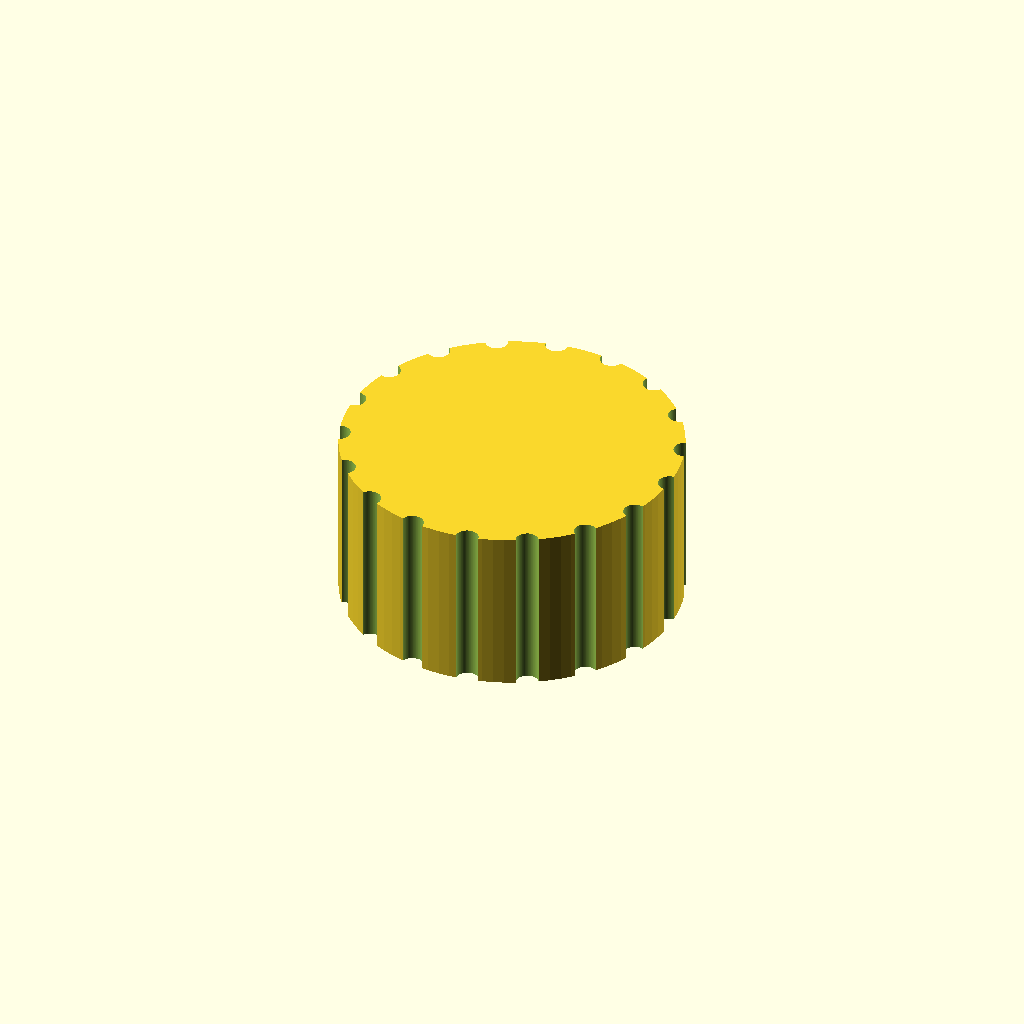
Cell 1: rendered with the file's own defaults.
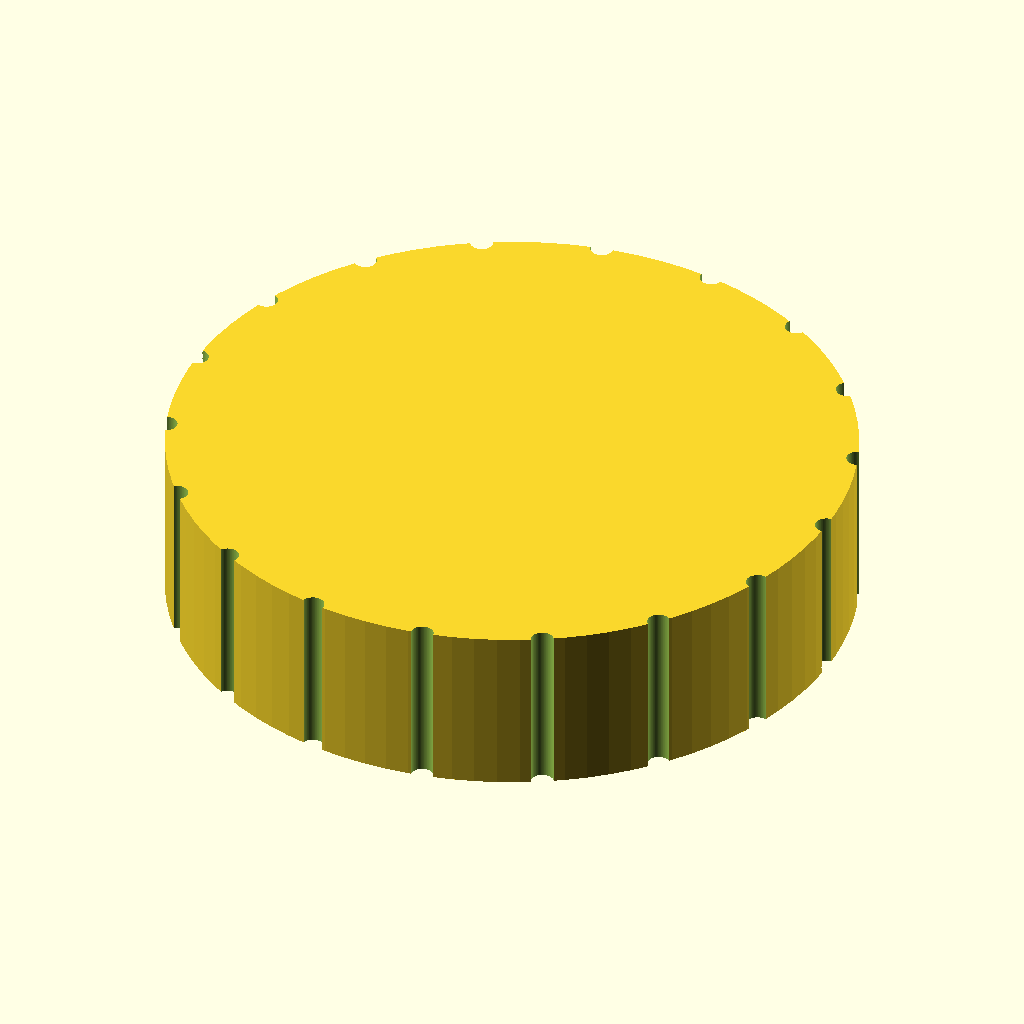
Cell 2: knob_d = 60 (everything else at default).
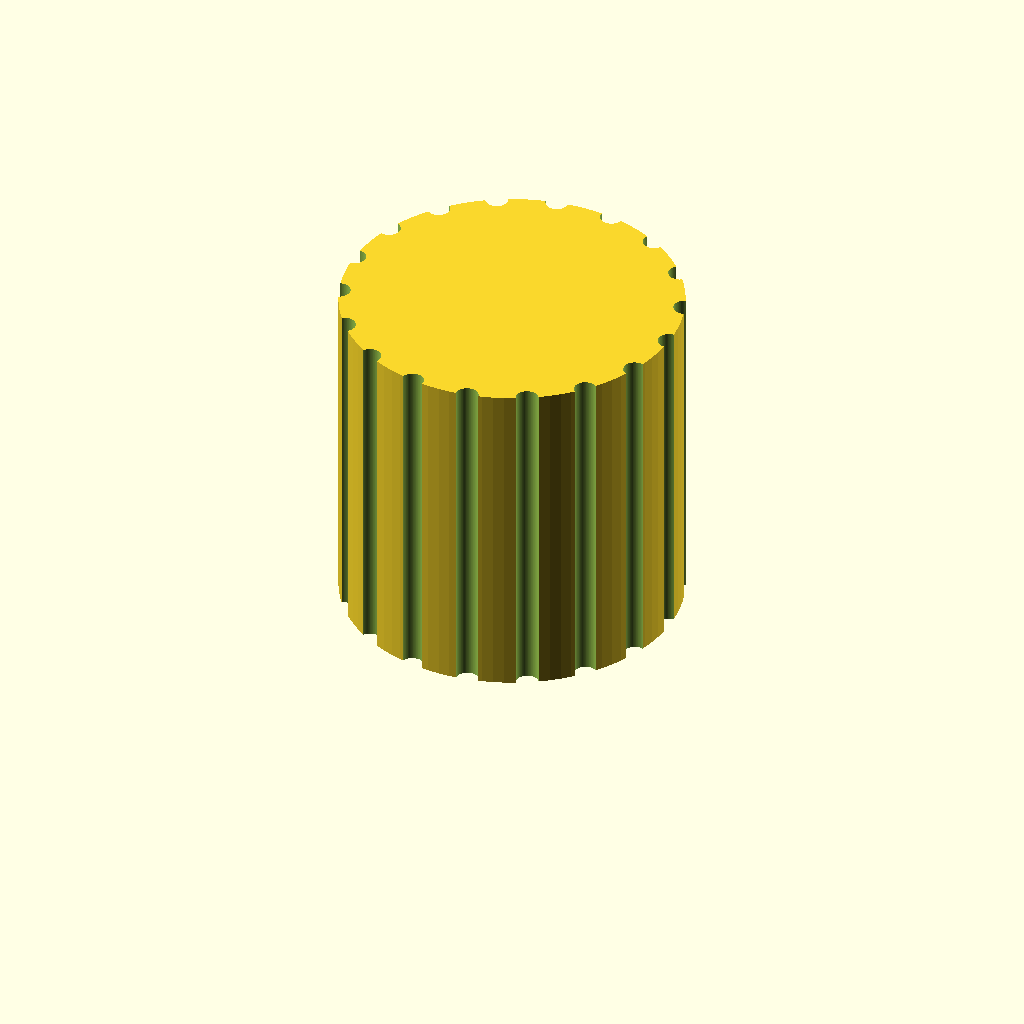
Cell 3: the same model with knob_h = 30.
One fixed orthographic camera (rotation 55°, 0°, 25°; colour scheme Cornfield) for every cell.
OpenSCAD source file bench/results/gpu-v11-h1-g8/code/scadcoder-v11/dshaft_knob_6mm_s4_a1.scad:
// Replacement knob for hotplate stirrer with 6 mm D-shaft
// Print orientation: bottom face (with D-bore) on the bed at z = 0

$fn = 96;

// --- Dimensions (mm) ---
knob_d        = 30;    // knob outer diameter
knob_h        = 15;    // knob height
shaft_d       = 6;     // D-shaft diameter
bore_depth    = 12;    // depth of D-blind bore from bottom face
bore_d        = 6.2;   // bore circle diameter
bore_flat     = bore_d - 4.7;  // width of flat (1.5 mm)
groove_count  = 18;    // number of vertical grip grooves
groove_d      = 2;     // groove cylinder diameter
pointer_w     = 1.5;   // pointer groove width
pointer_d     = pointer_w / 2;     // pointer groove depth (1 mm)
eps           = 0.5;   // overcut for clean differences

// --- Model ---
difference() {
    // Main body
    cylinder(d = knob_d, h = knob_h);

    // D-blind bore: circle centred on -x, cut flat on +x side
    translate([0, 0, -eps])
        intersection() {
            cylinder(r = bore_d / 2, h = bore_depth + eps);
            translate([bore_flat / 2, -bore_d / 2, 0])
                cube([bore_d - bore_flat, bore_d + bore_flat, bore_depth + eps]);
        };

    // Vertical grip grooves along the full height
    for (i = [0 : groove_count - 1])
        rotate([0, 0, i * 360 / groove_count])
            translate([knob_d / 2, 0, -eps])
                cylinder(d = groove_d, h = knob_h + 2 * eps);

    // Pointer groove from centre to outer edge, on -x side
    translate([0, 0, knob_h - pointer_d])
        rotate_extrude($fn = 64)
            translate([-knob_d / 2 - eps, -pointer_w / 2, 0])
                cube([knob_d / 2 + eps, pointer_w, pointer_d + eps]);
}
Customizer parameters (derived from the source; name, type, default, range or options):
knob_d: number, default 30
knob_h: number, default 15
shaft_d: number, default 6
bore_depth: number, default 12
bore_d: number, default 6.2
groove_count: number, default 18
groove_d: number, default 2
pointer_w: number, default 1.5
eps: number, default 0.5
